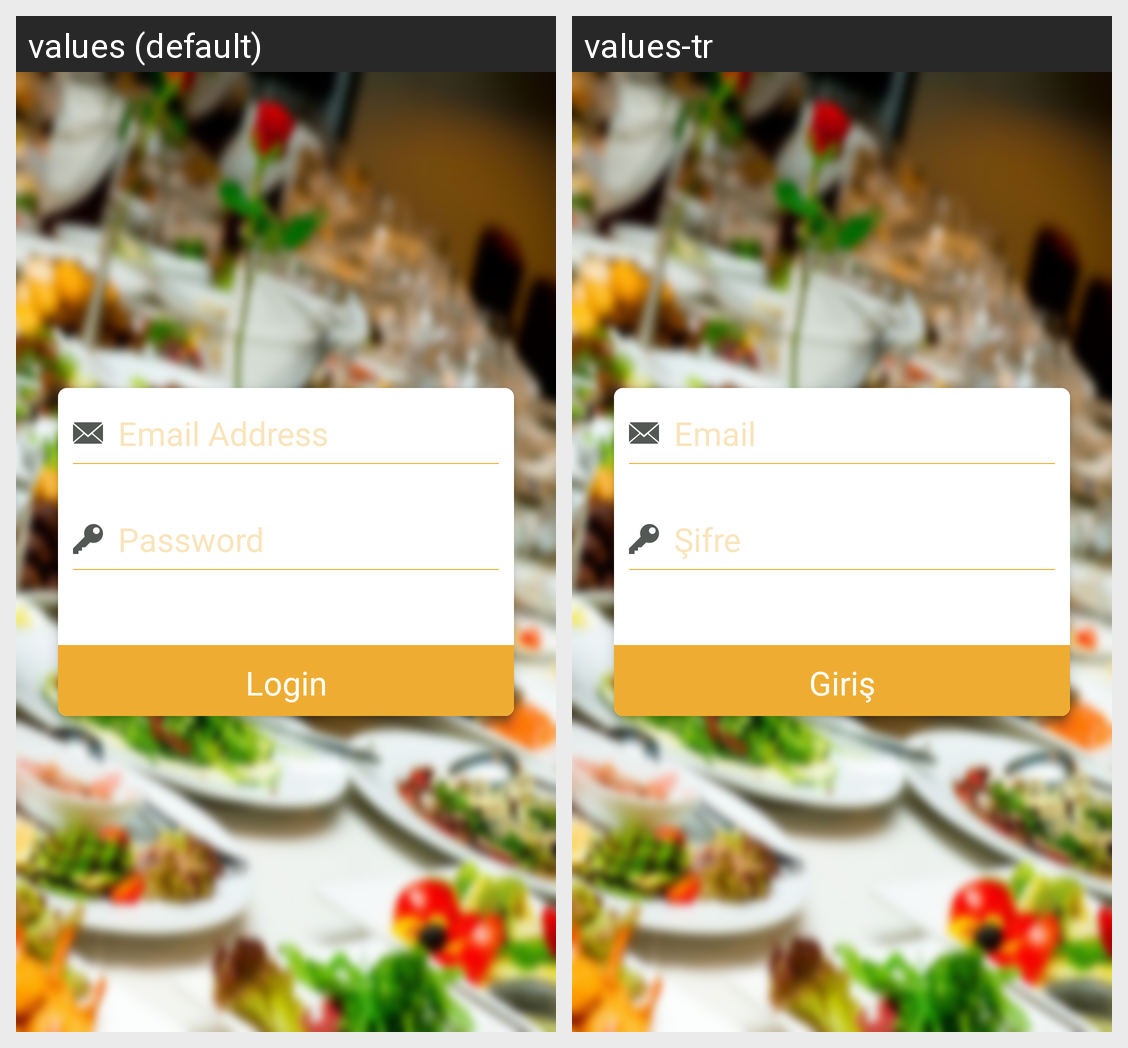

Strings drawn on this Android screen and how each of the app's shown locales translates them:
Android screen res/layout/fragment_login.xml rendered under 2 locales, left to right: values (default), values-tr. Device: Nexus 5 (rendered at 1080×1920; each locale shown at half size, 540×960, under a caption strip naming it); theme AppTheme.
Strings drawn on this screen, with the default value and each locale's value (text and hints the layout hard-codes, and strings that could not be matched under every locale, appear in the picture but are not listed):

email_address
  values: Email Address
  values-tr: Email

password
  values: Password
  values-tr: Şifre

login
  values: Login
  values-tr: Giriş
